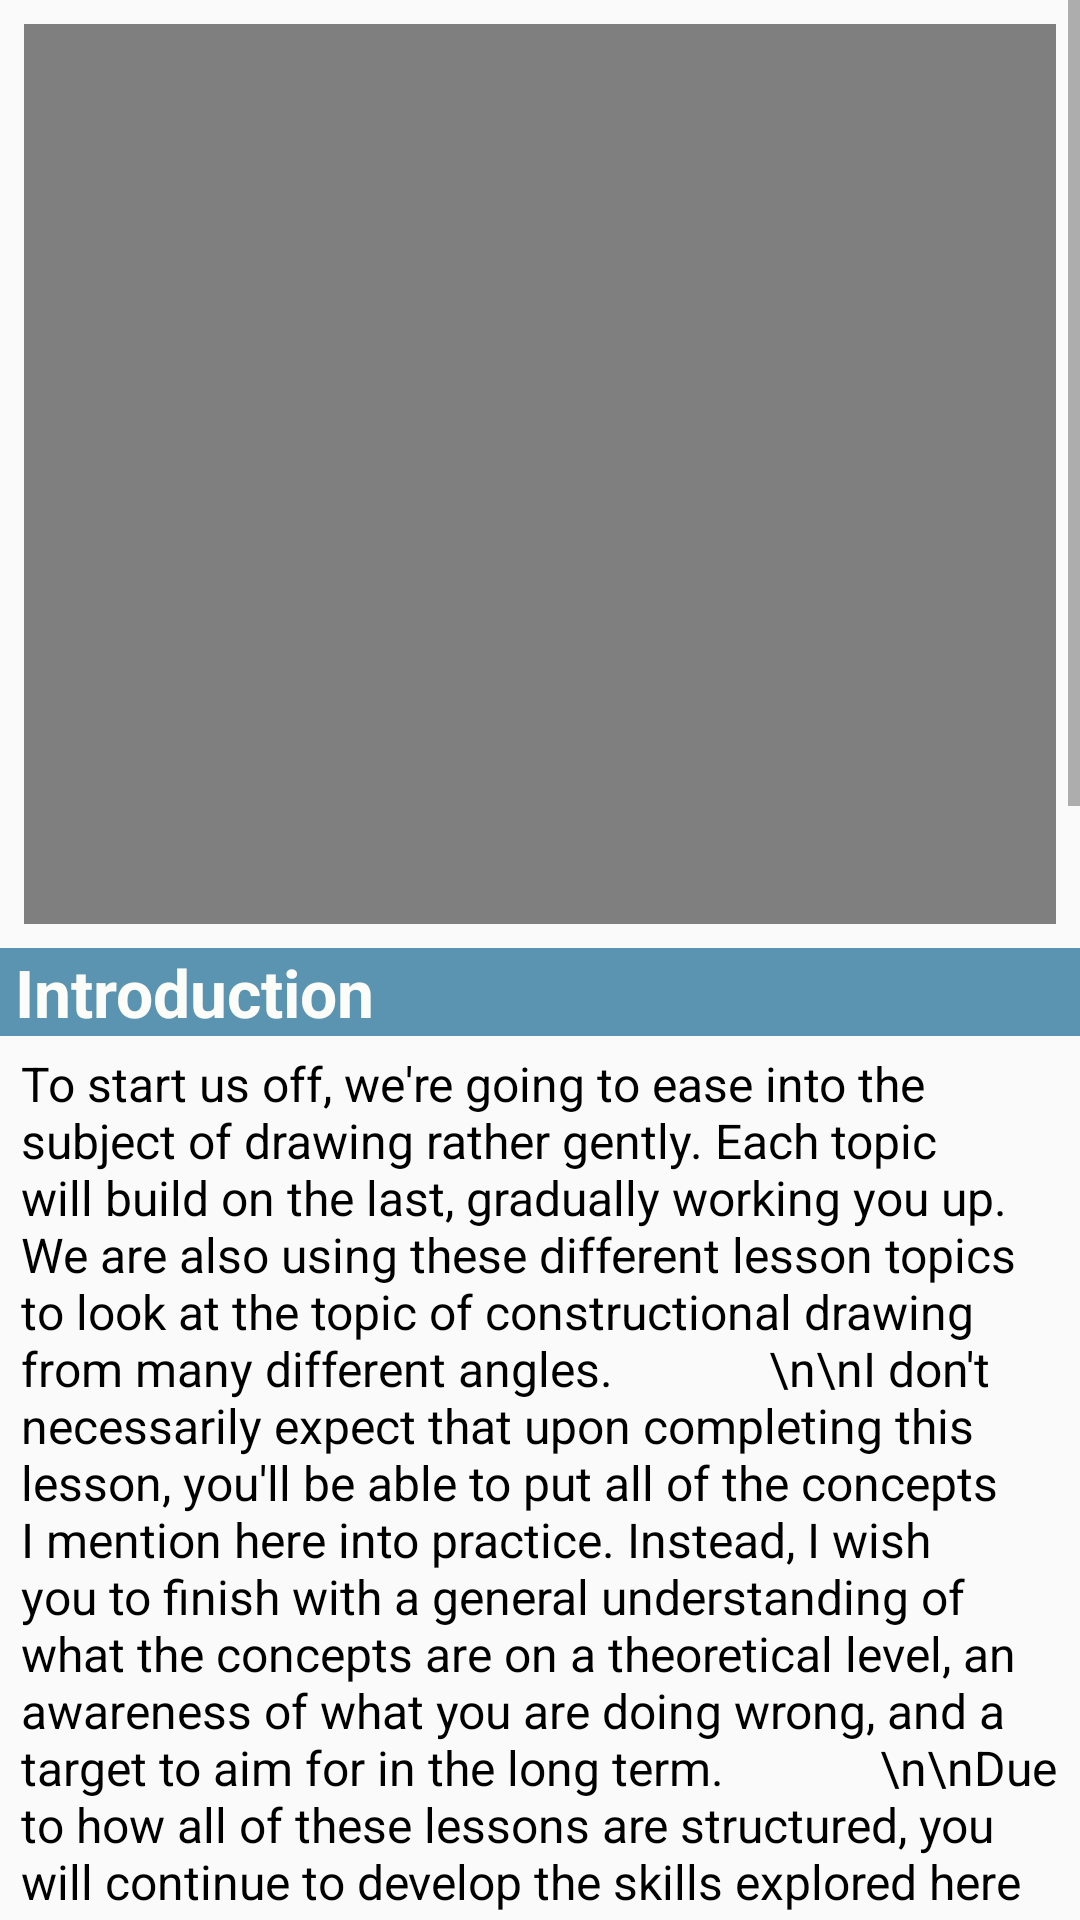

Android layout source for this screen:
<!-- AndroidManifest.xml: application theme AppTheme -->
<!-- res/layout/fragment_tutorials.xml -->
<?xml version="1.0" encoding="utf-8"?>
<FrameLayout xmlns:android="http://schemas.android.com/apk/res/android"
    xmlns:tools="http://schemas.android.com/tools"
    android:layout_width="match_parent"
    android:layout_height="match_parent"
    android:fillViewport="true"
    tools:context=".lessons.lesson3.TutorialsFragment">
<ScrollView
    android:layout_width="match_parent"
    android:layout_height="match_parent">
    <RelativeLayout
        android:layout_width="match_parent"
        android:layout_height="match_parent">

        <FrameLayout
            android:id="@+id/videoViewWrapper"
            android:layout_width="wrap_content"
            android:layout_height="wrap_content">
        <VideoView
            android:id="@+id/videoView"
            android:layout_width="match_parent"
            android:layout_height="300dp"
            android:layout_margin="8dp"
            />
        </FrameLayout>
        <TextView
            android:id="@+id/intro"
            android:layout_width="match_parent"
            android:layout_height="wrap_content"
            android:text="Introduction"
            android:textSize="22sp"
            android:textColor="@color/white"
            android:background="@color/hippiblue"
            android:textStyle="bold"
            android:paddingLeft="5dp"
            android:layout_below="@id/videoViewWrapper"/>
        <TextView
            android:id="@+id/intro_content"
            android:layout_below="@id/intro"
            android:layout_marginTop="5dp"
            android:layout_marginHorizontal="7dp"
            android:layout_width="match_parent"
            android:layout_height="wrap_content"
            android:textSize="16sp"
            android:textColor="@color/black"
            android:text="To start us off, we're going to ease into the subject of drawing rather gently. Each topic will build on the last, gradually working you up. We are also using these different lesson topics to look at the topic of constructional drawing from many different angles.
            \n\nI don't necessarily expect that upon completing this lesson, you'll be able to put all of the concepts I mention here into practice. Instead, I wish you to finish with a general understanding of what the concepts are on a theoretical level, an awareness of what you are doing wrong, and a target to aim for in the long term.
            \n\nDue to how all of these lessons are structured, you will continue to develop the skills explored here in later lessons, so in the future, you may want to come back to this lesson and attempt the homework again - just to see how your skills have improved."/>

        <TextView
            android:id="@+id/flow"
            android:layout_width="match_parent"
            android:layout_height="wrap_content"
            android:text="Flow"
            android:textSize="22sp"
            android:textColor="@color/white"
            android:background="@color/hippiblue"
            android:textStyle="bold"
            android:paddingLeft="5dp"
            android:layout_below="@id/intro_content"
            android:layout_marginTop="7dp"/>
        <TextView
            android:id="@+id/flow_content"
            android:layout_below="@id/flow"
            android:layout_marginTop="5dp"
            android:layout_marginHorizontal="7dp"
            android:layout_width="match_parent"
            android:layout_height="wrap_content"
            android:textSize="16sp"
            android:textColor="@color/black"
            android:text="One of the most important concepts covered in this lesson is the importance of conveying how a form flows through 3D space. Things like leaves, petals and so on don't have any real solidity or mass to them. Being as thin and weightless as they are, they are entirely subject to the whims of the forces around them. Wind, airflow, drag, all of these forces are what determine just how a leaf will move through space.
            \n\nWhen tackling anything that relies heavily on leaves, think about it like the arrows from lesson 2. Where a box may focus on its solidity in order to feel three dimensional, forms like leaves must emphasize their natural flowing nature - sometimes to the point of exaggeration.
\n\nMore than anything, if you want your lines to flow smoothly, draw them confidently and from the shoulder. Don't hesitate, don't get overly careful and wobbly. Just push your lines through and commit to them."/>

        <TextView
            android:id="@+id/organics"
            android:layout_width="match_parent"
            android:layout_height="wrap_content"
            android:text="Organics"
            android:textSize="22sp"
            android:textColor="@color/white"
            android:background="@color/hippiblue"
            android:textStyle="bold"
            android:paddingLeft="5dp"
            android:layout_below="@id/flow_content"
            android:layout_marginTop="7dp"/>
        <TextView
            android:id="@+id/organics_content"
            android:layout_below="@id/organics"
            android:layout_marginTop="5dp"
            android:layout_marginHorizontal="7dp"
            android:layout_width="match_parent"
            android:layout_height="wrap_content"
            android:textSize="16sp"
            android:textColor="@color/black"
            android:text="Aside from the flat, flowing shapes of leaves and petals, the majority of your constructions will be done with a variety of organic forms. Organics are essentially combinations of balls and tubes, and are what we explored in lesson 2.
\n\nYou can, and should, try and think of these in terms of flow as well, while also trying to convey their solidity and volume. It can be tempting to cover them with dozens of contour lines - don't do that. Every mark you put down should be evaluated based on what it's going to contribute to your drawing, and how that task can be accomplished best by the stroke. This means drawing a couple contour lines that do their job effectively, rather than many sloppy ones. If you find yourself wanting to put down a bunch, then you're probably doing something wrong." />
    </RelativeLayout>
</ScrollView>
</FrameLayout>
<!-- resources referenced by this layout -->
<resources>
  <color name="black">#000000</color>
  <color name="hippiblue">#5A94B1</color>
  <color name="white">#FAFFFFFA</color>
  <style name="AppTheme" parent="Theme.AppCompat.Light.DarkActionBar">
          
          <item name="colorPrimary">@color/colorPrimary</item>
          <item name="colorPrimaryDark">@color/colorPrimaryDark</item>
          <item name="colorAccent">@color/colorAccent</item>
      </style>
  <color name="colorPrimary">#000080</color>
  <color name="colorPrimaryDark">#3700B3</color>
  <color name="colorAccent">#03DAC5</color>
</resources>
